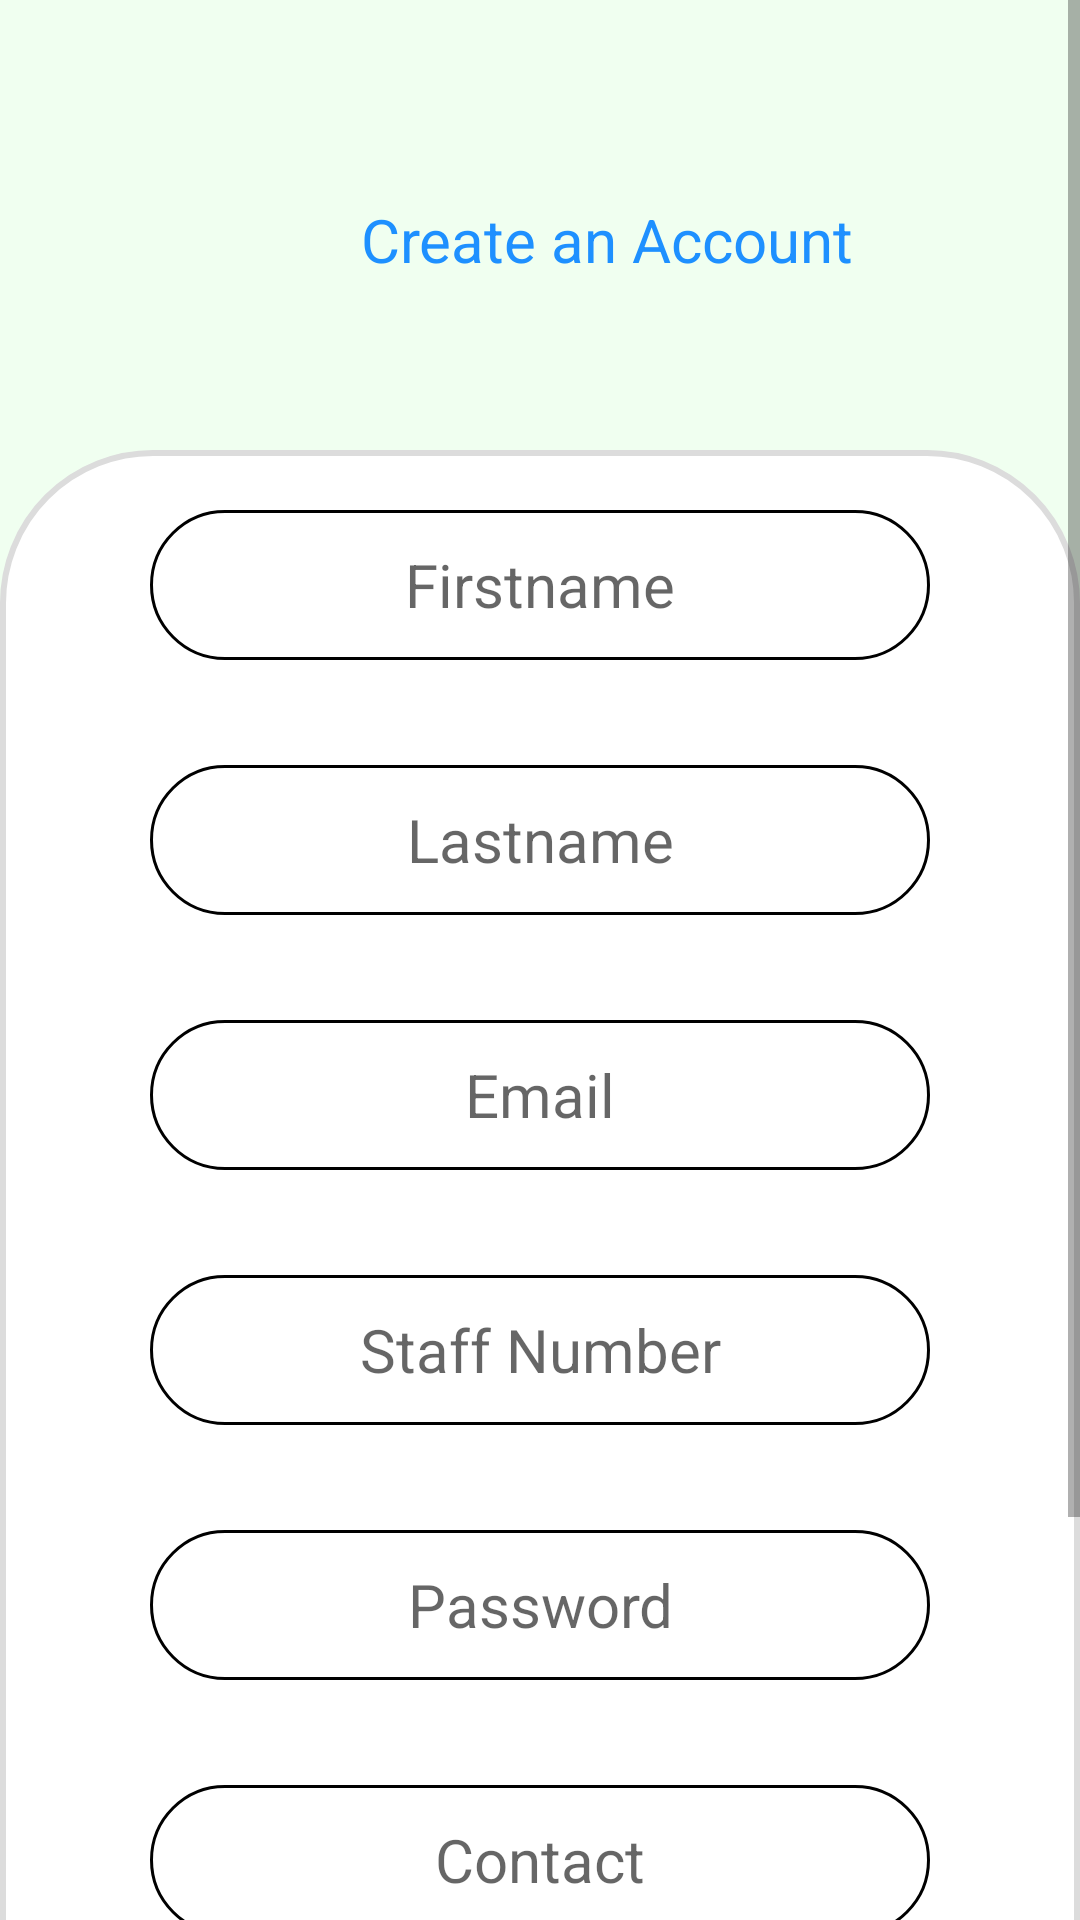

Layout XML and referenced resources for this Android screen:
<!-- AndroidManifest.xml: application theme Theme.WitsParking -->
<!-- res/layout/activity_main3.xml -->
<?xml version="1.0" encoding="utf-8"?>
<androidx.constraintlayout.widget.ConstraintLayout xmlns:android="http://schemas.android.com/apk/res/android"
    xmlns:tools="http://schemas.android.com/tools"
    xmlns:card_view="http://schemas.android.com/apk/res-auto"
    android:layout_width="match_parent"
    android:layout_height="wrap_content"
    android:visibility="visible"
    android:orientation="vertical"
    android:background="#F0FFF0"
    tools:visibility="visible"
    tools:context=".MainActivity3">

    <ScrollView
        android:layout_width="match_parent"
        android:layout_height="wrap_content"
        tools:ignore="MissingConstraints"
        tools:layout_editor_absoluteX="0dp"
        tools:layout_editor_absoluteY="-26dp">

        <LinearLayout
            android:layout_width="match_parent"
            android:layout_height="wrap_content"
            android:layout_marginTop="20dp"
            android:orientation="vertical"
            tools:ignore="MissingConstraints">

            <LinearLayout
                android:id="@+id/linearLayout"
                android:layout_width="match_parent"
                android:layout_height="wrap_content"
                android:layout_marginTop="30dp"
                android:gravity="center"
                android:orientation="horizontal"
                card_view:layout_constraintTop_toTopOf="parent"
                tools:ignore="MissingConstraints">

                <ImageView
                    android:id="@+id/user"
                    android:layout_width="75dp"
                    android:layout_height="60dp"
                    android:layout_alignParentStart="true"
                    android:src="@drawable/user" />

                <TextView
                    android:id="@+id/text"
                    android:layout_width="200dp"
                    android:layout_height="50sp"
                    android:layout_toEndOf="@id/user"
                    android:gravity="center"
                    android:paddingRight="30dp"
                    android:text="Create an Account"
                    android:textColor="#1E90FF"
                    android:textSize="20sp" />

            </LinearLayout>



            <LinearLayout
                android:layout_width="match_parent"
                android:layout_height="wrap_content"
                android:layout_marginTop="40dp"
                android:layout_marginBottom="50dp"
                android:background="@drawable/rounded_b3"
                android:orientation="vertical">


                <EditText
                    android:id="@+id/fname"
                    android:layout_width="match_parent"
                    android:layout_height="50dp"
                    android:layout_marginLeft="50dp"
                    android:layout_marginTop="20dp"
                    android:layout_marginRight="50dp"
                    android:layout_marginBottom="35dp"
                    android:background="@drawable/rounded_border"
                    android:gravity="center"
                    android:hint="Firstname"
                    android:inputType="text"
                    android:textSize="20sp" />

                <EditText
                    android:id="@+id/lname"
                    android:layout_width="match_parent"
                    android:layout_height="50dp"
                    android:layout_marginLeft="50dp"
                    android:layout_marginRight="50dp"
                    android:layout_marginBottom="35dp"
                    android:background="@drawable/rounded_border"
                    android:gravity="center"
                    android:hint="Lastname"
                    android:inputType="text"
                    android:textSize="20sp" />


                <EditText
                    android:id="@+id/email"
                    android:layout_width="match_parent"
                    android:layout_height="50dp"
                    android:layout_marginLeft="50dp"
                    android:layout_marginRight="50dp"
                    android:layout_marginBottom="35dp"
                    android:background="@drawable/rounded_border"
                    android:gravity="center"
                    android:hint="Email"
                    android:inputType="textEmailAddress"
                    android:textSize="20sp" />

                <EditText
                    android:id="@+id/Snumber"
                    android:layout_width="match_parent"
                    android:layout_height="50dp"
                    android:layout_marginLeft="50dp"
                    android:layout_marginRight="50dp"
                    android:layout_marginBottom="35dp"
                    android:background="@drawable/rounded_border"
                    android:gravity="center"
                    android:hint="Staff Number"
                    android:inputType="text"
                    android:textSize="20sp" />


                <EditText
                    android:id="@+id/password"
                    android:layout_width="match_parent"
                    android:layout_height="50dp"
                    android:layout_marginLeft="50dp"
                    android:layout_marginRight="50dp"
                    android:layout_marginBottom="35dp"
                    android:background="@drawable/rounded_border"
                    android:gravity="center"
                    android:hint="Password"
                    android:inputType="textPassword"
                    android:textSize="20sp" />

                <EditText
                    android:id="@+id/contacts"
                    android:layout_width="match_parent"
                    android:layout_height="50dp"
                    android:layout_marginLeft="50dp"
                    android:layout_marginRight="50dp"
                    android:layout_marginBottom="35dp"
                    android:background="@drawable/rounded_border"
                    android:gravity="center"
                    android:hint="Contact"
                    android:inputType="number"
                    android:textSize="20sp" />

                <TextView
                    android:id="@+id/Register2"
                    android:layout_width="match_parent"
                    android:layout_height="60dp"
                    android:layout_below="@id/student"
                    android:layout_marginLeft="50dp"
                    android:layout_marginRight="50dp"
                    android:layout_marginBottom="20dp"
                    android:background="@drawable/rounded_b5"
                    android:fontFamily="sans-serif-medium"
                    android:gravity="center"
                    android:text="Procceed"
                    android:textColor="@color/white"
                    android:textSize="20sp"

                    />

            </LinearLayout>




        </LinearLayout>

    </ScrollView>
</androidx.constraintlayout.widget.ConstraintLayout>
<!-- resources referenced by this layout -->
<resources>
  <color name="white">#FFFFFFFF</color>
  <!-- drawable rounded_b3 (drawable) -->
  <?xml version="1.0" encoding="utf-8"?>
  <shape xmlns:android="http://schemas.android.com/apk/res/android"
  
      android:shape="rectangle"
      >
      <solid android:color="@color/white"/>
      <corners android:radius="50dp"/>
      <stroke android:width="2dp" android:color="#DCDCDC"/>
  
  </shape>
  <!-- drawable rounded_b5 (drawable) -->
  <?xml version="1.0" encoding="utf-8"?>
  <shape xmlns:android="http://schemas.android.com/apk/res/android"
  
      android:shape="rectangle"
      >
      <solid android:color="#6495ED"/>
      <corners android:radius="150dp"/>
      <stroke android:width="1dp" android:color="#6495ED"/>
  
  
  </shape>
  <!-- drawable rounded_border (drawable) -->
  <?xml version="1.0" encoding="utf-8"?>
  <shape xmlns:android="http://schemas.android.com/apk/res/android"
  
      android:shape="rectangle"
      >
      <corners android:radius="60dp"/>
      <stroke android:width="1dp" android:color="@color/black"/>
  
  
  </shape>
  <style name="Theme.WitsParking" parent="Base.Theme.WitsParking" />
  <color name="black">#FF000000</color>
  <style name="Base.Theme.WitsParking" parent="Theme.AppCompat.Light.NoActionBar">
          
          
      </style>
</resources>
